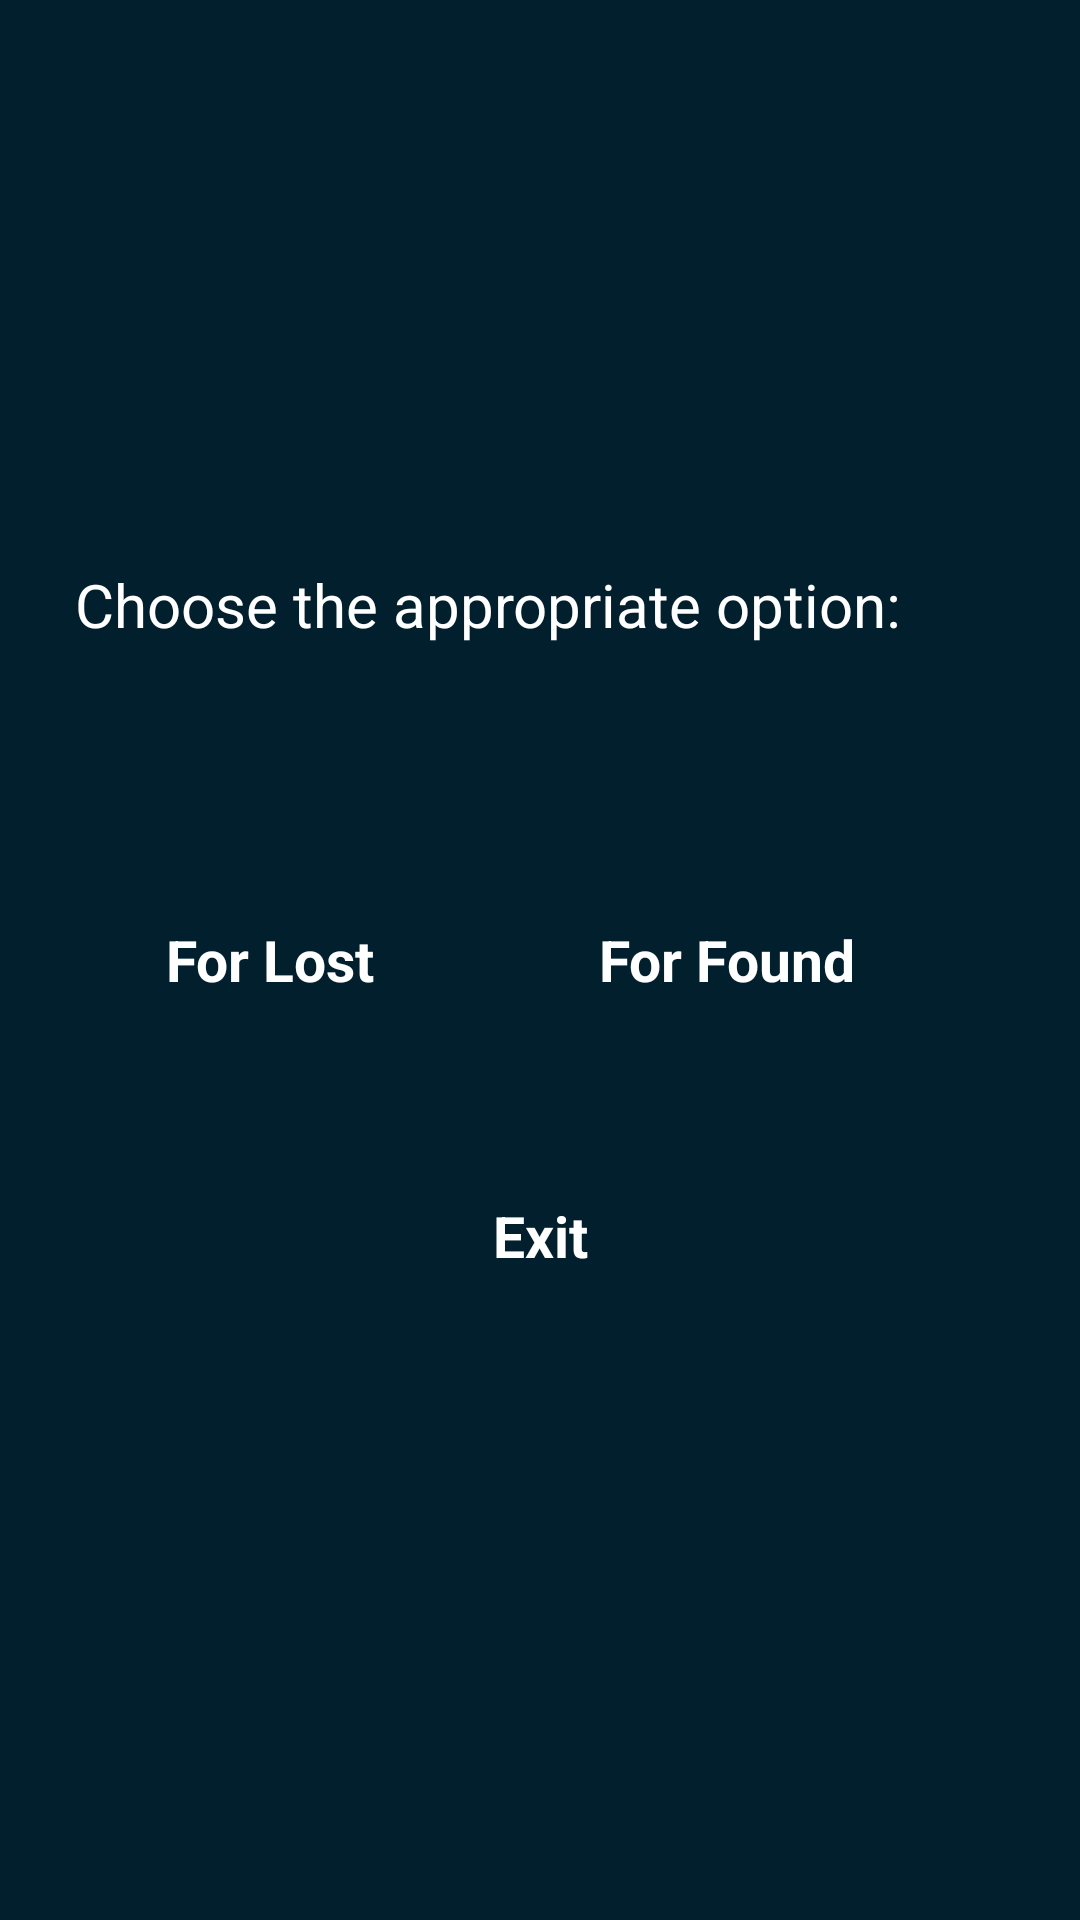

Produce the Android XML layout that renders to this screen, including the resource entries it uses.
<!-- AndroidManifest.xml: application theme AppTheme -->
<!-- res/layout/postlogin.xml -->
<?xml version="1.0" encoding="utf-8"?>
<RelativeLayout xmlns:android="http://schemas.android.com/apk/res/android"
    android:layout_width="match_parent" android:layout_height="match_parent"
    android:orientation="vertical"
    android:layout_centerVertical="true"
    android:clickable="true"

    >


    <TextView
        android:layout_width="wrap_content"
        android:layout_height="wrap_content"
        android:id="@+id/posttext"
        android:text="Choose the appropriate option:"
        android:textSize="20sp"
        android:padding="25dp"
        android:layout_centerVertical="true"
        android:layout_centerHorizontal="true"
        android:layout_above="@+id/lostbutton"
        android:layout_alignParentLeft="true"
        android:layout_alignParentStart="true"
        android:layout_marginBottom="50dp"

        android:layout_alignParentRight="true"
        android:layout_alignParentEnd="true"
        android:layout_centerInParent="true"
        android:autoText="false" />


    <Button
        android:layout_width="110dp"
        android:layout_height="60dp"
        android:text="For Lost"
        android:id="@+id/lostbutton"

        android:layout_marginLeft="35dp"
        android:layout_alignTop="@+id/foundbutton"
        android:nestedScrollingEnabled="false"

        />

    <Button
        android:layout_width="110dp"
        android:layout_height="60dp"
        android:layout_marginRight="35dp"
        android:layout_marginEnd="63dp"
        android:id="@+id/foundbutton"

        android:text="For Found"
        android:layout_centerVertical="true"
        android:layout_alignParentRight="true"
        android:layout_alignParentEnd="true"

        />

    <Button
        android:layout_width="100dp"
        android:layout_height="wrap_content"
        android:id="@+id/backbutton"
        android:text="Exit"

        android:layout_marginTop="39dp"
        android:layout_below="@+id/lostbutton"
        android:layout_centerHorizontal="true"

       />



</RelativeLayout>
<!-- resources referenced by this layout -->
<resources>
  <style name="myActionBar" parent="android:Widget.Holo.Light.ActionBar.Solid.Inverse">
          <item name="android:background">#B71C1C</item>
  
          <item name="android:titleTextStyle">@style/ActionBartv</item>
  
      </style>
  <style name="myButton">
          <item name="android:background">@drawable/button</item>
  
          <item name="android:textColor">#FFF</item>
          <item name="android:gravity">center</item>
          <item name="android:textStyle">bold</item>
          <item name="android:textSize">19sp</item>
  
          <item name="android:padding">10dp</item>
      </style>
  <color name="bckcolor">#011F2D</color>
  <style name="mytv">
          <item name="android:textColor">#FFFFFF</item>
  
      </style>
  <style name="myet" parent="android:Widget.EditText">
        <item name="android:textColor">#000</item>
  
          <item name="android:background">@android:drawable/editbox_background_normal</item>
      </style>
  <style name="myspinner" parent="android:Widget.Holo.Spinner">
          <item name="android:background">@color/bckcolor</item>
  
          <item name="android:textColor">#000</item>
  
      </style>
  <style name="mydropdown" parent="android:Widget.Holo.DropDownItem.Spinner">
  
          <item name="android:textColor">#000</item>
  
      </style>
  <style name="mydropdown2" parent="android:Widget.Holo.DropDownItem.Spinner">
  
          <item name="android:textColor">#000</item>
  
      </style>
  <style name="ActionBartv" parent="android:TextAppearance.Holo.Widget.ActionBar.Title">
          <item name="android:textColor">#fff</item>
          <item name="android:textStyle">bold</item>
          <item name="android:textSize">20sp</item>
  
      </style>
  <!-- drawable button (drawable) -->
  <selector xmlns:android="http://schemas.android.com/apk/res/android">
      <item
          android:state_enabled="false"
          android:drawable="@drawable/button_disabled" />
      <item
          android:state_pressed="true"
          android:state_enabled="true"
          android:drawable="@drawable/button_pressed" />
      <item
          android:state_focused="true"
          android:state_enabled="true"
          android:drawable="@drawable/button_focused" />
      <item
          android:state_enabled="true"
          android:drawable="@drawable/button_enabled" />
  </selector>
  <!-- drawable button_pressed (drawable) -->
  <shape xmlns:android="http://schemas.android.com/apk/res/android" android:shape="rectangle">
      <gradient
          android:startColor="#C62828"
          android:centerColor="#B71C1C"
          android:endColor="#C62828"
          android:angle="90"/>
      <padding android:left="7dp"
          android:top="7dp"
          android:right="7dp"
          android:bottom="7dp" />
  
      <corners android:radius= "8dp" />
  </shape>
  <!-- drawable button_focused (drawable) -->
  <?xml version="1.0" encoding="utf-8"?>
  <shape xmlns:android="http://schemas.android.com/apk/res/android" android:shape="rectangle">
      <gradient
          android:startColor="#C62828"
          android:centerColor="#B71C1C"
          android:endColor="#C62828"
          android:angle="90"/>
      <padding android:left="7dp"
          android:top="7dp"
          android:right="7dp"
          android:bottom="7dp" />
  
      <corners android:radius= "8dp" />
  </shape>
  <!-- drawable button_enabled (drawable) -->
  <?xml version="1.0" encoding="utf-8"?>
  <shape xmlns:android="http://schemas.android.com/apk/res/android" android:shape="rectangle">
      <gradient
          android:startColor="#EF5350"
          android:centerColor="#D32F2F"
          android:endColor="#EF5350"
          android:angle="90"/>
      <padding android:left="7dp"
          android:top="7dp"
          android:right="7dp"
          android:bottom="7dp" />
  
      <corners android:radius= "8dp" />
  </shape>
</resources>
